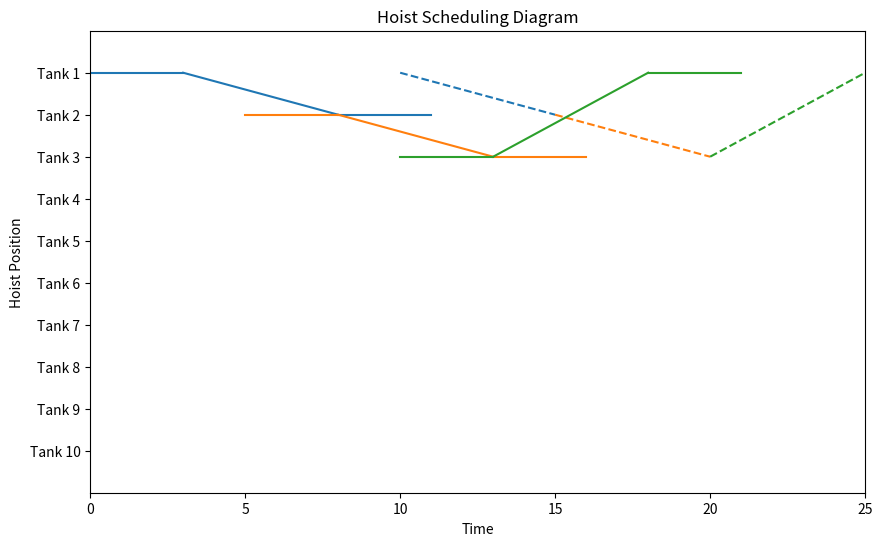

Recreate this plot in Python.
import matplotlib.pyplot as plt

# 假设最多有10个天车和相应的颜色
hoists = ['Hoist {}'.format(i+1) for i in range(10)]
colors = plt.cm.tab10.colors  # 使用tab10色谱，确保颜色的多样性

# 定义天车在每个周期内的运动
# 每个元素是一个列表，包含(起始槽, 目的槽, 开始时间, 移动时间, 是否载物)
hoist_moves = {
    'Hoist 1': [('Tank 1', 'Tank 2', 0, 5, True), ('Tank 2', 'Tank 3', 10, 5, False)],
    'Hoist 2': [('Tank 3', 'Tank 4', 5, 5, True), ('Tank 4', 'Tank 5', 15, 5, False)],
    'Hoist 3': [('Tank 5', 'Tank 1', 10, 5, True), ('Tank 1', 'Tank 2', 20, 5, False)],
    # 可以继续定义更多天车的运动...
}

# 设置图表
fig, ax = plt.subplots(figsize=(10, 6))  # 调整图表大小

# 绘制天车运动
for idx, (hoist, moves) in enumerate(hoist_moves.items()):
    for move in moves:
        start_tank, end_tank, start_time, move_duration, load = move
        start_pos, end_pos = idx, (idx + 1) % len(hoist_moves)  # 模拟槽位
        
        # 计算载物移动的开始和结束时间
        lift_time = 3  # 原地上升时间
        lower_time = 3  # 原地下降时间
        total_duration = lift_time + move_duration + lower_time
        
        # 绘制载物移动
        if load:
            # 载物上升
            ax.plot([start_time, start_time + lift_time], [start_pos, start_pos], color=colors[idx % 10], linestyle='-')
            # 载物移动
            ax.plot([start_time + lift_time, start_time + lift_time + move_duration], [start_pos, end_pos], color=colors[idx % 10], linestyle='-')
            # 载物下降
            ax.plot([start_time + lift_time + move_duration, start_time + total_duration], [end_pos, end_pos], color=colors[idx % 10], linestyle='-')
        else:
            # 空载移动
            ax.plot([start_time, start_time + move_duration], [start_pos, end_pos], color=colors[idx % 10], linestyle='--')

# 设置图表参数
ax.set_xlabel('Time')
ax.set_ylabel('Hoist Position')
ax.set_yticks(range(10))
ax.set_yticklabels(['Tank {}'.format(i+1) for i in range(10)])
ax.set_xlim(0, 25)
ax.set_ylim(-1, 10)
ax.invert_yaxis()  # 天车0在顶部
ax.set_title('Hoist Scheduling Diagram')

# 显示图表
plt.show()